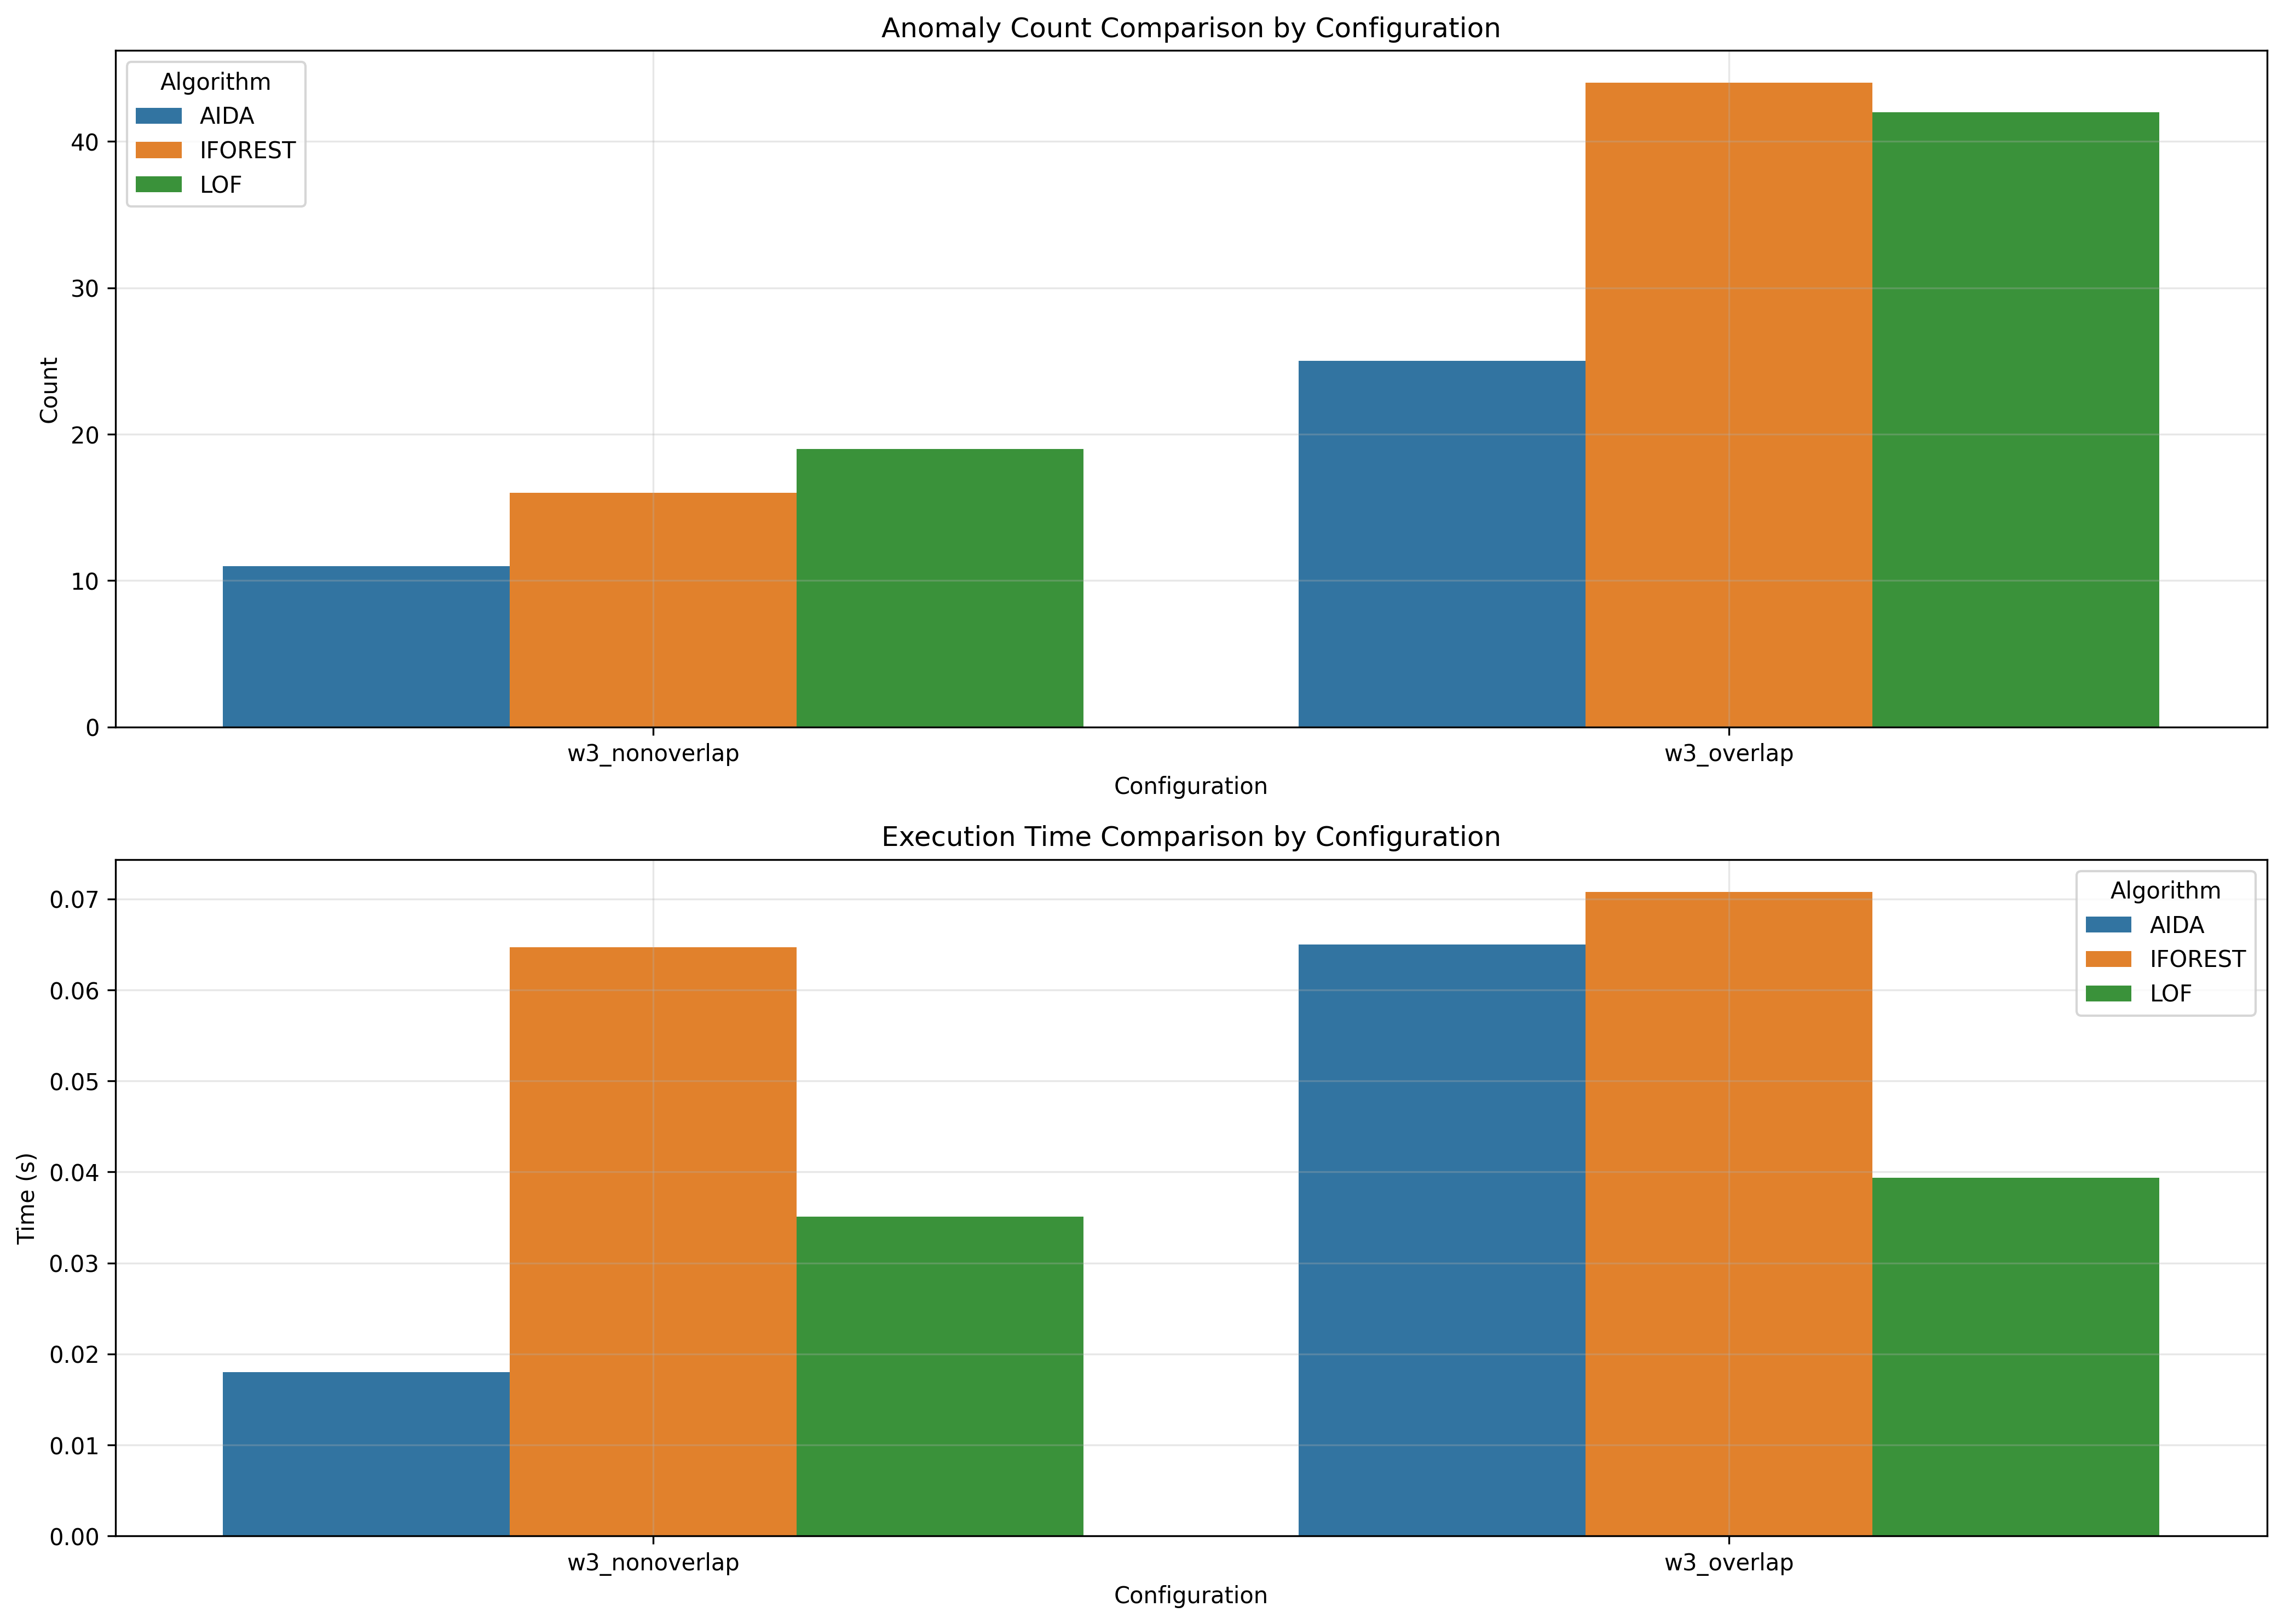

Data behind this chart, as committed beside it:
window_size, overlap_type, aida_count, iforest_count, lof_count, aida_time, iforest_time, lof_time
3, nonoverlap, 11, 16, 19, 0.018, 0.06472, 0.03511
3, overlap, 25, 44, 42, 0.065, 0.07078, 0.03937
